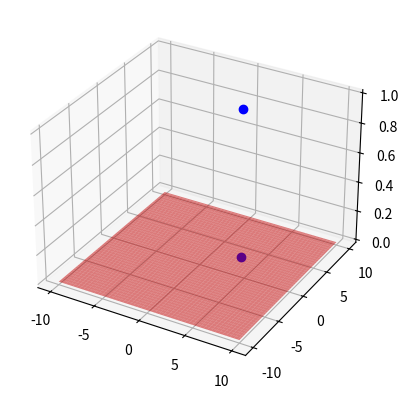

Source code (Python):
import numpy as np
import matplotlib.pyplot as plt

point = [np.pi, np.e, 1]
normal = [1, 1, 1]
u = [1, 1, 0]
v = [0, -1, 0]
normal = np.cross(u, v)

A = normal[0]
B = normal[1]
C = normal[2]

#def x1(y, z): return (-B*y - C*z) / A
#def y1(x, z): return (-A*x - C*z) / B
def z1(x, y): return (-A*x - B*y) / C

def projectionOfPoint(p, n):
    projectionOnNormal = (np.dot(p, n) / np.dot(n, n)) * n

    return p - projectionOnNormal

fig = plt.figure()
ax = fig.add_subplot(projection='3d')
x = np.linspace(-10, 10, 100)
y = np.linspace(-10, 10, 100)
X, Y = np.meshgrid(x, y)

ax.plot_surface(X, Y, z1(X, Y), color='red', alpha=0.5)
ax.plot(point[0], point[1], point[2], color="blue", marker="o")
t = projectionOfPoint(point, normal)
ax.plot(t[0], t[1], t[2], color="blue", marker="o")

plt.show()

